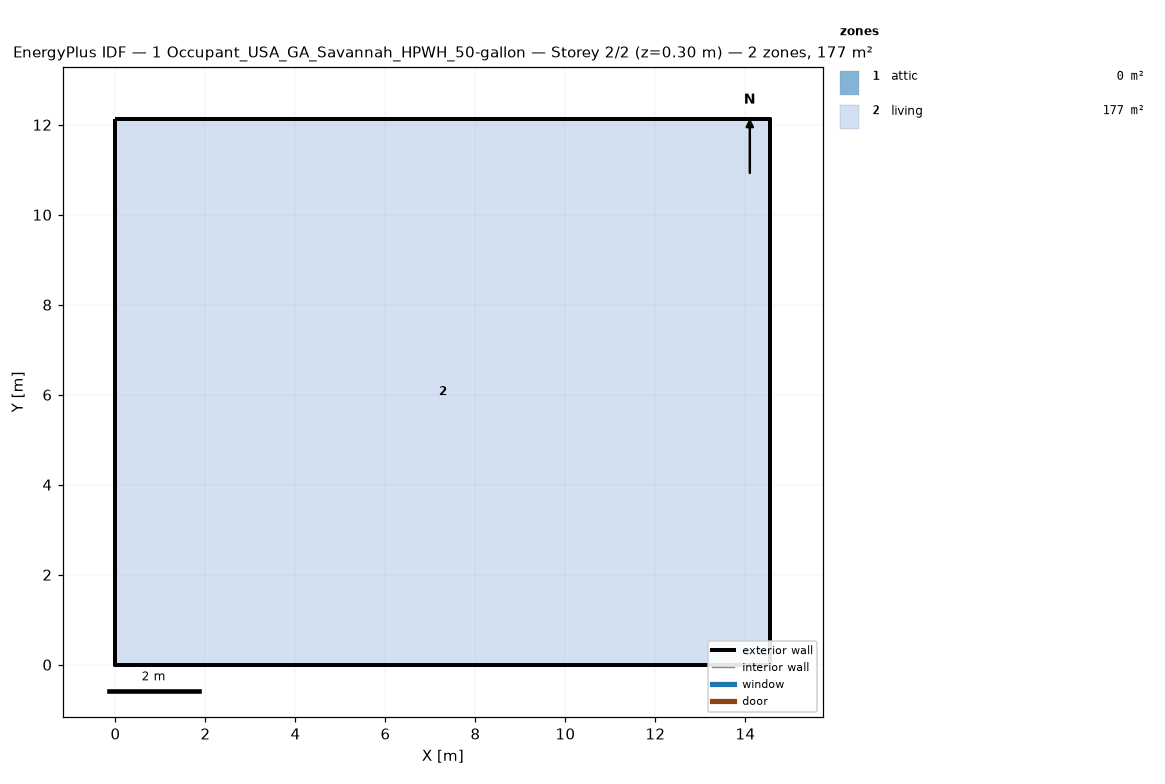
=== STOREY PLAN SPEC (per zone: floor XY polygon, exterior-wall plan segments, windows/doors) ===
zone 1: attic  (0.0 m²)
  exterior wall: (14.55, 0.00) – (14.55, 12.13) – (14.55, 6.06)  [18.2 m]
  exterior wall: (0.00, 12.13) – (0.00, 0.00) – (0.00, 6.06)  [18.2 m]
zone 2: living  (176.5 m²)
  floor: (0.00, 0.00) (0.00, 12.13) (14.55, 12.13) (14.55, 0.00)
  exterior wall: (0.00, 0.00) – (14.55, 0.00)  [14.6 m]
  exterior wall: (14.55, 0.00) – (14.55, 12.13)  [12.1 m]
  exterior wall: (14.55, 12.13) – (0.00, 12.13)  [14.6 m]
  exterior wall: (0.00, 12.13) – (0.00, 0.00)  [12.1 m]

=== DERIVED (storey summary) ===
Building: 1 Occupant_USA_GA_Savannah_HPWH_50-gallon
Storey: 2 of 2  (floor level z = 0.30 m)
Storey gross floor area: 176.5 m²
Zones on this storey: 2
  - attic: floor 0.0 m²; exterior wall 36.4 m (24.5 m²); WWR 0.0%
  - living: floor 176.5 m²; exterior wall 53.4 m (146.4 m²); WWR 0.0%
Zone adjacency: (none detected)